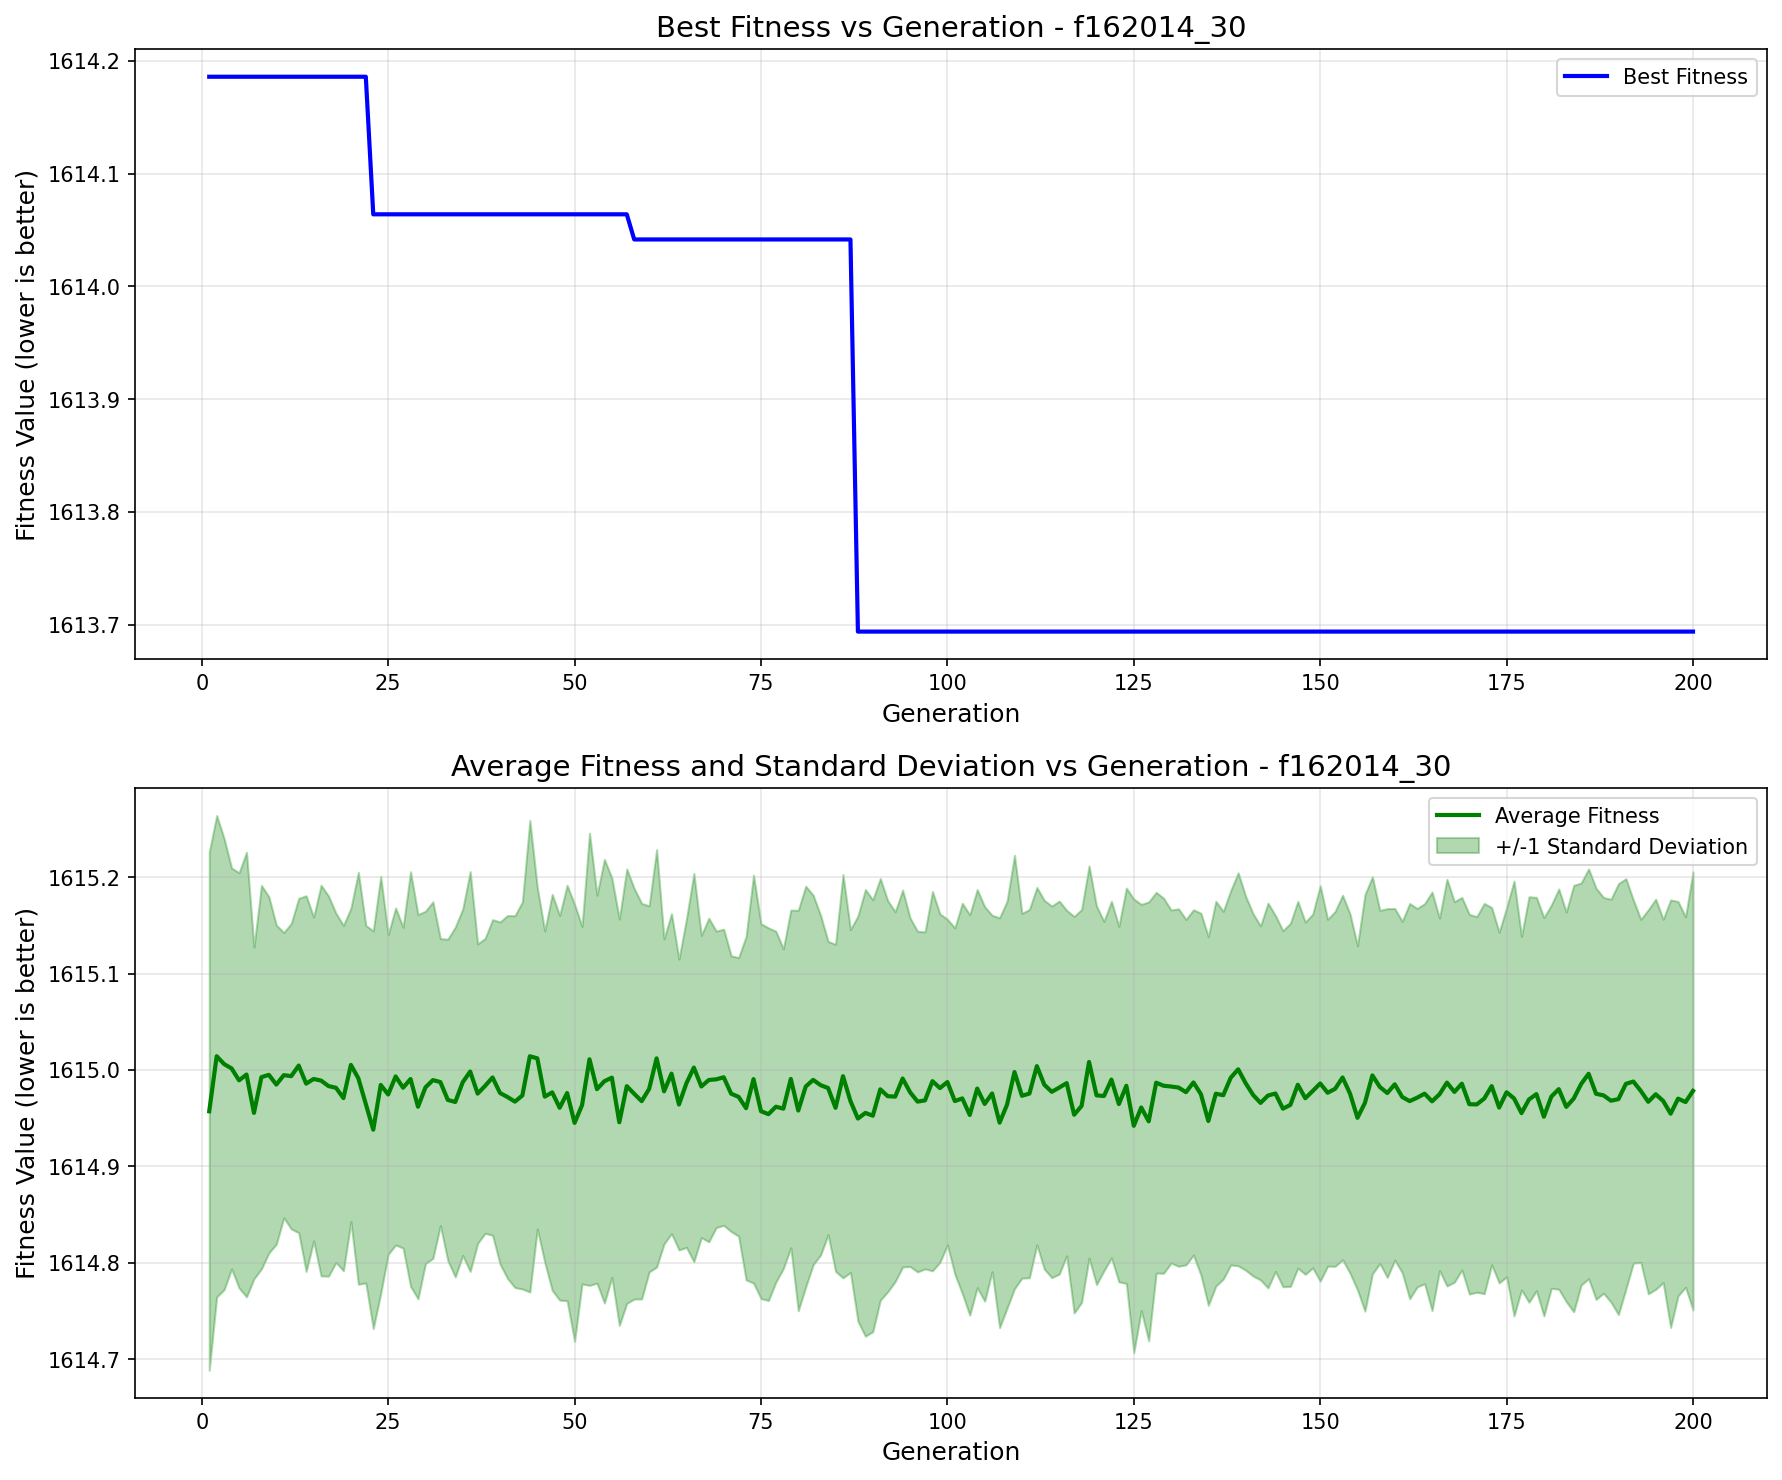

Data behind this chart, as committed beside it:
generation, best_fitness, best_individual, mean_fitness, std_dev
1, 1614, [1, 0, 1, 1, 1, 0, 1, 1, 0, 0, 0, 0, 0, …, 1615, 0.2687
2, 1614, [1, 0, 1, 1, 1, 0, 1, 1, 0, 0, 0, 0, 0, …, 1615, 0.2497
3, 1614, [1, 0, 1, 1, 1, 0, 1, 1, 0, 0, 0, 0, 0, …, 1615, 0.2339
4, 1614, [1, 0, 1, 1, 1, 0, 1, 1, 0, 0, 0, 0, 0, …, 1615, 0.2079
5, 1614, [1, 0, 1, 1, 1, 0, 1, 1, 0, 0, 0, 0, 0, …, 1615, 0.2154
6, 1614, [1, 0, 1, 1, 1, 0, 1, 1, 0, 0, 0, 0, 0, …, 1615, 0.2306
7, 1614, [1, 0, 1, 1, 1, 0, 1, 1, 0, 0, 0, 0, 0, …, 1615, 0.1721
8, 1614, [1, 0, 1, 1, 1, 0, 1, 1, 0, 0, 0, 0, 0, …, 1615, 0.1989
9, 1614, [1, 0, 1, 1, 1, 0, 1, 1, 0, 0, 0, 0, 0, …, 1615, 0.1847
10, 1614, [1, 0, 1, 1, 1, 0, 1, 1, 0, 0, 0, 0, 0, …, 1615, 0.1654
11, 1614, [1, 0, 1, 1, 1, 0, 1, 1, 0, 0, 0, 0, 0, …, 1615, 0.1479
12, 1614, [1, 0, 1, 1, 1, 0, 1, 1, 0, 0, 0, 0, 0, …, 1615, 0.1585
13, 1614, [1, 0, 1, 1, 1, 0, 1, 1, 0, 0, 0, 0, 0, …, 1615, 0.1735
14, 1614, [1, 0, 1, 1, 1, 0, 1, 1, 0, 0, 0, 0, 0, …, 1615, 0.1949
15, 1614, [1, 0, 1, 1, 1, 0, 1, 1, 0, 0, 0, 0, 0, …, 1615, 0.168
16, 1614, [1, 0, 1, 1, 1, 0, 1, 1, 0, 0, 0, 0, 0, …, 1615, 0.2026
17, 1614, [1, 0, 1, 1, 1, 0, 1, 1, 0, 0, 0, 0, 0, …, 1615, 0.1971
18, 1614, [1, 0, 1, 1, 1, 0, 1, 1, 0, 0, 0, 0, 0, …, 1615, 0.181
19, 1614, [1, 0, 1, 1, 1, 0, 1, 1, 0, 0, 0, 0, 0, …, 1615, 0.1791
20, 1614, [1, 0, 1, 1, 1, 0, 1, 1, 0, 0, 0, 0, 0, …, 1615, 0.1626
21, 1614, [1, 0, 1, 1, 1, 0, 1, 1, 0, 0, 0, 0, 0, …, 1615, 0.2137
22, 1614, [1, 0, 1, 1, 1, 0, 1, 1, 0, 0, 0, 0, 0, …, 1615, 0.1854
23, 1614, [1, 0, 1, 1, 2, 1, 1, 1, 1, 0, 0, 1, 1, …, 1615, 0.2063
24, 1614, [1, 0, 1, 1, 2, 1, 1, 1, 1, 0, 0, 1, 1, …, 1615, 0.2163
25, 1614, [1, 0, 1, 1, 2, 1, 1, 1, 1, 0, 0, 1, 1, …, 1615, 0.1659
26, 1614, [1, 0, 1, 1, 2, 1, 1, 1, 1, 0, 0, 1, 1, …, 1615, 0.1748
27, 1614, [1, 0, 1, 1, 2, 1, 1, 1, 1, 0, 0, 1, 1, …, 1615, 0.1664
28, 1614, [1, 0, 1, 1, 2, 1, 1, 1, 1, 0, 0, 1, 1, …, 1615, 0.215
29, 1614, [1, 0, 1, 1, 2, 1, 1, 1, 1, 0, 0, 1, 1, …, 1615, 0.1993
30, 1614, [1, 0, 1, 1, 2, 1, 1, 1, 1, 0, 0, 1, 1, …, 1615, 0.1828
31, 1614, [1, 0, 1, 1, 2, 1, 1, 1, 1, 0, 0, 1, 1, …, 1615, 0.185
32, 1614, [1, 0, 1, 1, 2, 1, 1, 1, 1, 0, 0, 1, 1, …, 1615, 0.1488
33, 1614, [1, 0, 1, 1, 2, 1, 1, 1, 1, 0, 0, 1, 1, …, 1615, 0.1667
34, 1614, [1, 0, 1, 1, 2, 1, 1, 1, 1, 0, 0, 1, 1, …, 1615, 0.1815
35, 1614, [1, 0, 1, 1, 2, 1, 1, 1, 1, 0, 0, 1, 1, …, 1615, 0.1798
36, 1614, [1, 0, 1, 1, 2, 1, 1, 1, 1, 0, 0, 1, 1, …, 1615, 0.2074
37, 1614, [1, 0, 1, 1, 2, 1, 1, 1, 1, 0, 0, 1, 1, …, 1615, 0.1554
38, 1614, [1, 0, 1, 1, 2, 1, 1, 1, 1, 0, 0, 1, 1, …, 1615, 0.1529
39, 1614, [1, 0, 1, 1, 2, 1, 1, 1, 1, 0, 0, 1, 1, …, 1615, 0.1637
40, 1614, [1, 0, 1, 1, 2, 1, 1, 1, 1, 0, 0, 1, 1, …, 1615, 0.1774
41, 1614, [1, 0, 1, 1, 2, 1, 1, 1, 1, 0, 0, 1, 1, …, 1615, 0.1882
42, 1614, [1, 0, 1, 1, 2, 1, 1, 1, 1, 0, 0, 1, 1, …, 1615, 0.1929
43, 1614, [1, 0, 1, 1, 2, 1, 1, 1, 1, 0, 0, 1, 1, …, 1615, 0.2008
44, 1614, [1, 0, 1, 1, 2, 1, 1, 1, 1, 0, 0, 1, 1, …, 1615, 0.2446
45, 1614, [1, 0, 1, 1, 2, 1, 1, 1, 1, 0, 0, 1, 1, …, 1615, 0.1771
46, 1614, [1, 0, 1, 1, 2, 1, 1, 1, 1, 0, 0, 1, 1, …, 1615, 0.1719
47, 1614, [1, 0, 1, 1, 2, 1, 1, 1, 1, 0, 0, 1, 1, …, 1615, 0.2054
48, 1614, [1, 0, 1, 1, 2, 1, 1, 1, 1, 0, 0, 1, 1, …, 1615, 0.1995
49, 1614, [1, 0, 1, 1, 2, 1, 1, 1, 1, 0, 0, 1, 1, …, 1615, 0.2155
50, 1614, [1, 0, 1, 1, 2, 1, 1, 1, 1, 0, 0, 1, 1, …, 1615, 0.2267
51, 1614, [1, 0, 1, 1, 2, 1, 1, 1, 1, 0, 0, 1, 1, …, 1615, 0.1854
52, 1614, [1, 0, 1, 1, 2, 1, 1, 1, 1, 0, 0, 1, 1, …, 1615, 0.2346
53, 1614, [1, 0, 1, 1, 2, 1, 1, 1, 1, 0, 0, 1, 1, …, 1615, 0.2012
54, 1614, [1, 0, 1, 1, 2, 1, 1, 1, 1, 0, 0, 1, 1, …, 1615, 0.2301
55, 1614, [1, 0, 1, 1, 2, 1, 1, 1, 1, 0, 0, 1, 1, …, 1615, 0.2072
56, 1614, [1, 0, 1, 1, 2, 1, 1, 1, 1, 0, 0, 1, 1, …, 1615, 0.2107
57, 1614, [1, 0, 1, 1, 2, 1, 1, 1, 1, 0, 0, 1, 1, …, 1615, 0.2253
58, 1614, [1, 0, 1, 1, 2, 1, 1, 1, 1, 0, 0, 2, 1, …, 1615, 0.2129
59, 1614, [1, 0, 1, 1, 2, 1, 1, 1, 1, 0, 0, 2, 1, …, 1615, 0.2051
60, 1614, [1, 0, 1, 1, 2, 1, 1, 1, 1, 0, 0, 2, 1, …, 1615, 0.1899
... 140 more rows
